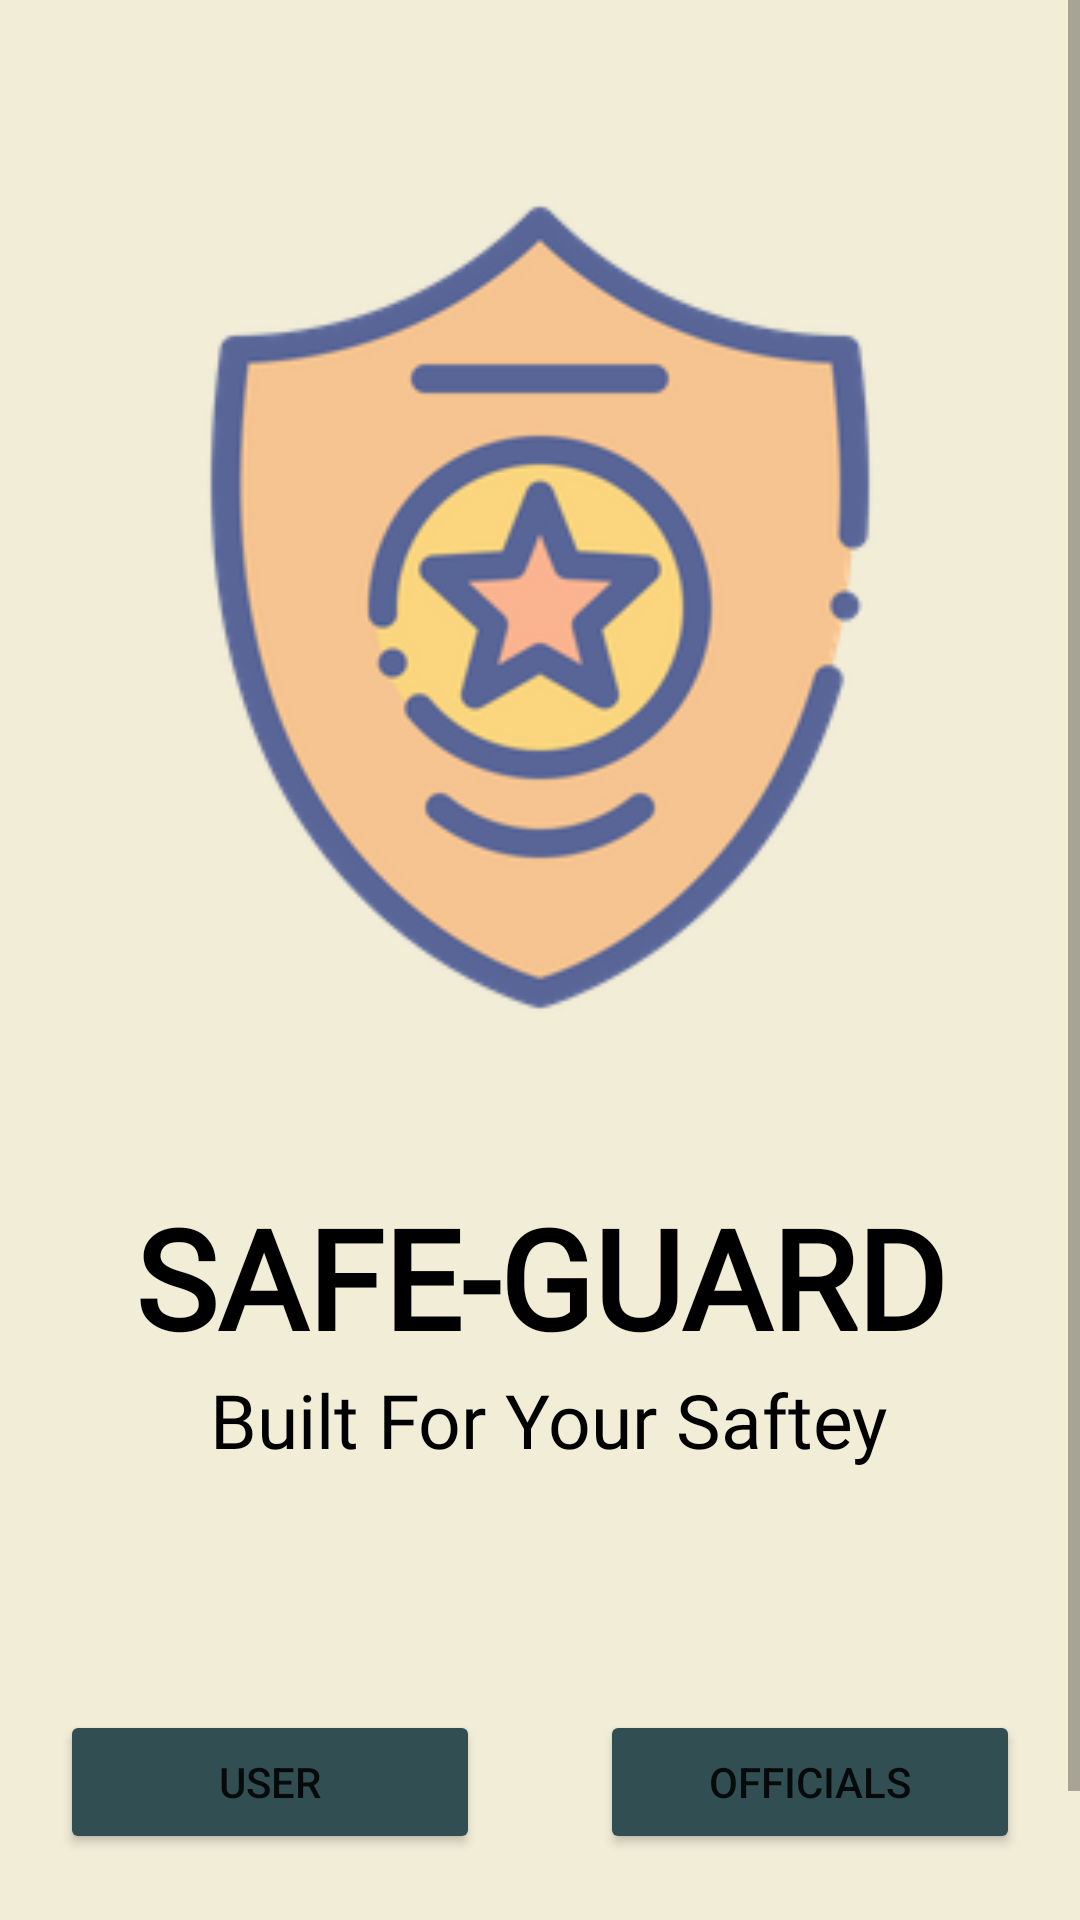

Here is an Android app screen rendered from its layout file. Give the layout XML and the strings, colors and styles it references.
<!-- AndroidManifest.xml: application theme Theme.SafeGuard -->
<!-- res/layout/activity_home.xml -->
<?xml version="1.0" encoding="utf-8"?>
<ScrollView xmlns:android="http://schemas.android.com/apk/res/android"
    xmlns:app="http://schemas.android.com/apk/res-auto"
    xmlns:tools="http://schemas.android.com/tools"
    android:layout_width="match_parent"
    android:layout_height="match_parent"
    tools:context=".Home"
    android:background="@color/Background">



    <LinearLayout
        android:layout_marginTop="50dp"
        android:layout_width="match_parent"
        android:layout_height="wrap_content"
        android:orientation="vertical"
        >

        <ImageView
            android:layout_width="match_parent"
            android:layout_height="305dp"
            android:src="@drawable/policebadge" />

        <TextView
            android:layout_marginTop="40dp"
            android:layout_width="wrap_content"
            android:layout_height="wrap_content"
            android:layout_gravity="center"
            android:fontFamily="@font/muli_bold"
            android:text="Safe-Guard"
            android:textAllCaps="true"
            android:textAlignment="center"
            android:textColor="@color/black"
            android:textSize="46sp"
            android:textStyle="bold" />


        <TextView
            android:layout_width="wrap_content"
            android:layout_height="wrap_content"
            android:layout_gravity="center"
            android:fontFamily="@font/muli_extralight"
            android:text=" Built For Your Saftey"
            android:textColor="@color/black"
            android:textSize="25sp" />
<LinearLayout
    android:layout_marginTop="60dp"
    android:layout_width="match_parent"
    android:layout_height="wrap_content"
    android:orientation="horizontal">

    <Button
        android:id="@+id/goToUser"
        android:onClick="goToUser"
        android:layout_width="0dp"
        android:layout_height="wrap_content"
        android:layout_weight="1"
        android:text="User"
        android:padding="14dp"
        android:backgroundTint="#314e52"
      android:layout_margin="20dp"/>

    <Button
        android:id="@+id/goToAdmin"
        android:onClick="goToAdmin"
        android:layout_width="0dp"
        android:padding="14dp"
        android:layout_margin="20dp"
        android:layout_height="wrap_content"
        android:layout_weight="1"
        android:backgroundTint="#314e52"
        android:text = "Officials" />


</LinearLayout>
        <Button
            android:id="@+id/decriptionOfApp"
            android:layout_width="match_parent"
            android:layout_height="wrap_content"
            android:background="#00000000"
            android:text="How we Work ?"
            android:textColor="#000"

            />





    </LinearLayout>




</ScrollView>
<!-- resources referenced by this layout -->
<resources>
  <color name="Background">#f2edd7</color>
  <color name="black">#FF000000</color>
  <!-- drawable policebadge: png bitmap (drawable, 25656 bytes) -->
  <style name="Theme.SafeGuard" parent="Theme.MaterialComponents.DayNight.NoActionBar">
          
          <item name="colorPrimary">@color/purple_500</item>
          <item name="colorPrimaryVariant">@color/design_default_color_primary_variant</item>
          <item name="colorOnPrimary">@color/white</item>
          
          <item name="colorSecondary">@color/teal_200</item>
          <item name="colorSecondaryVariant">@color/teal_700</item>
          <item name="colorOnSecondary">@color/black</item>
          
          <item name="android:statusBarColor" tools:targetApi="l">?attr/colorPrimaryVariant</item>
          
      </style>
  <color name="purple_500">#FF6200EE</color>
  <color name="white">#FFFFFFFF</color>
  <color name="teal_200">#FF03DAC5</color>
  <color name="teal_700">#FF018786</color>
</resources>
